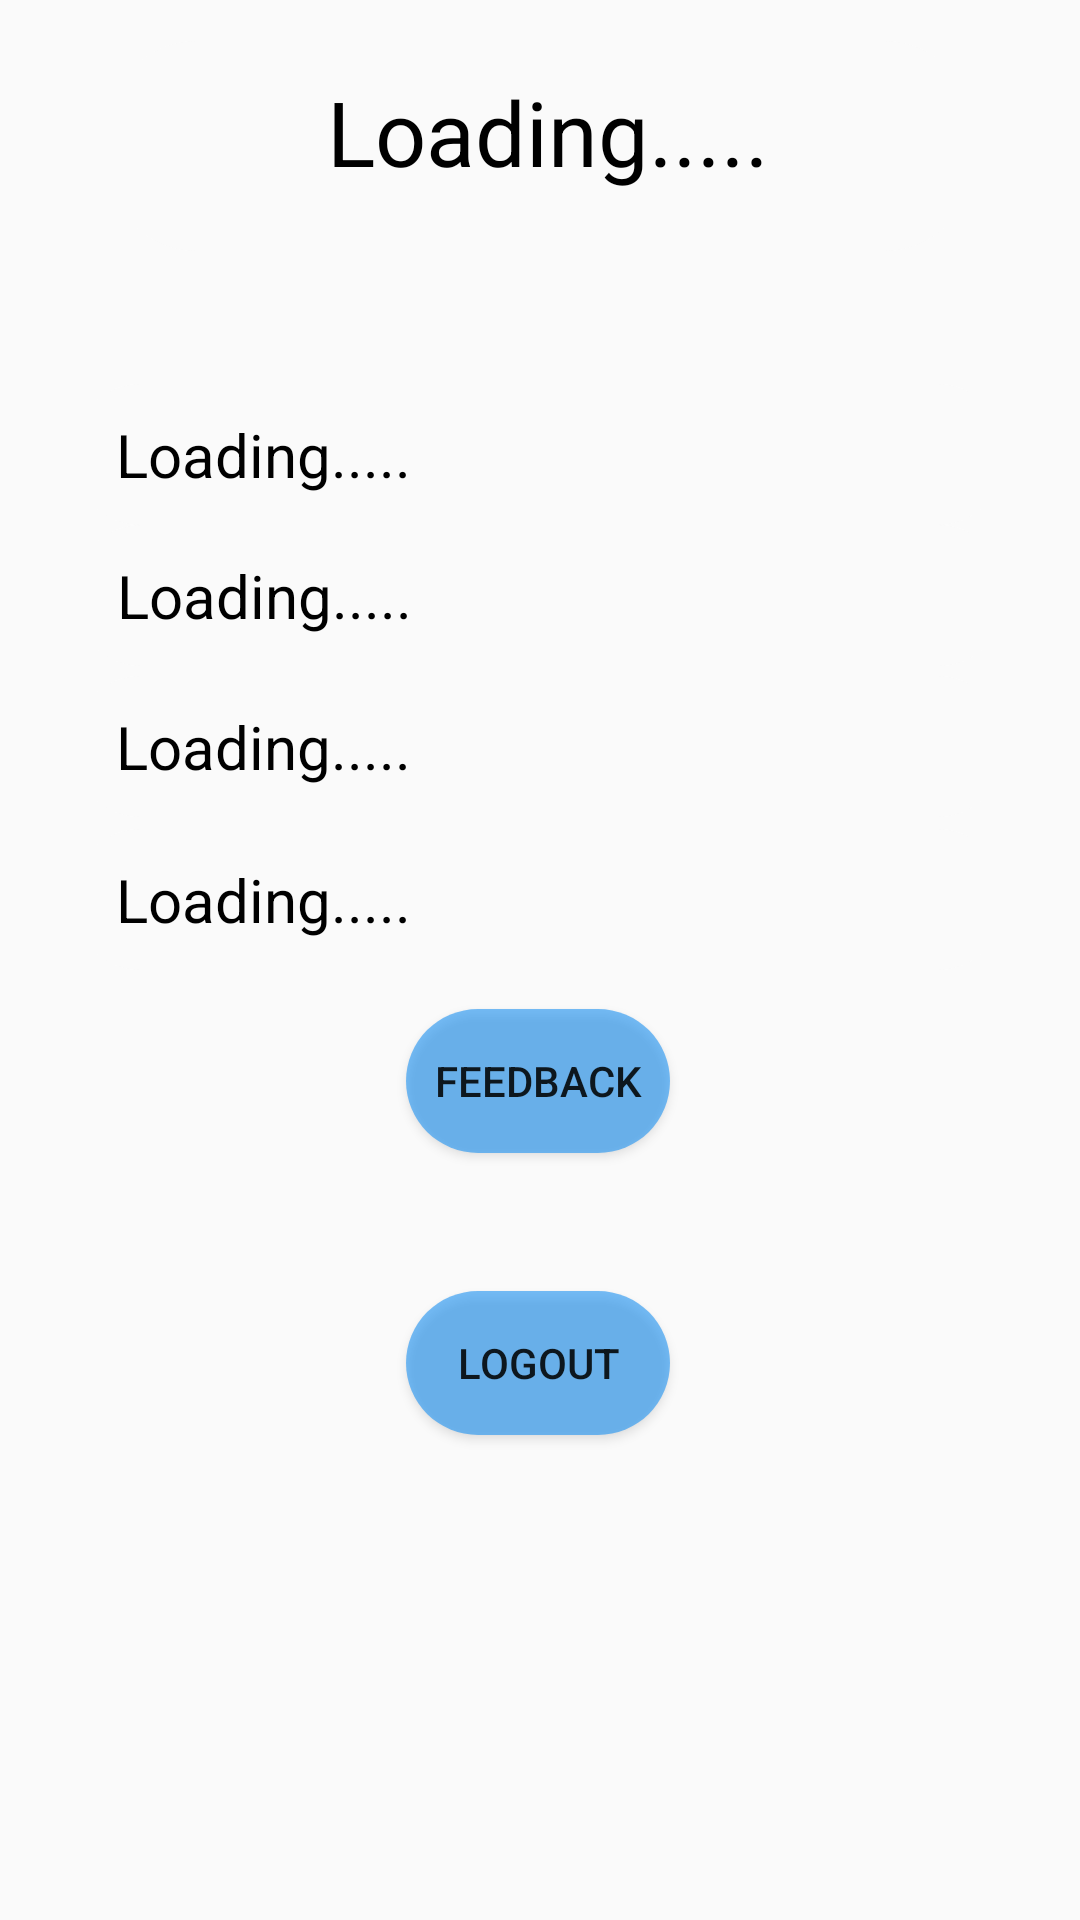

Write the Android layout XML for this screen, with the resource values it uses.
<!-- AndroidManifest.xml: application theme AppTheme -->
<!-- res/layout/activity_profile.xml -->
<?xml version="1.0" encoding="utf-8"?>

<androidx.constraintlayout.widget.ConstraintLayout xmlns:android="http://schemas.android.com/apk/res/android"
    xmlns:app="http://schemas.android.com/apk/res-auto"
    xmlns:tools="http://schemas.android.com/tools"
    android:layout_width="match_parent"
    android:layout_height="match_parent"
    tools:context=".ProfileActivity">

    <TextView
        android:id="@+id/ETbranch"
        android:layout_width="312dp"
        android:layout_height="47dp"
        android:text="Loading....."
        android:background="@drawable/edit_text_style"
        android:textAppearance="@style/TextAppearance.AppCompat.Display1"
        android:textColor="#000000"
        android:textSize="20dp"
        app:layout_constraintBottom_toBottomOf="parent"
        app:layout_constraintEnd_toEndOf="parent"
        app:layout_constraintStart_toStartOf="parent"
        app:layout_constraintTop_toTopOf="parent"
        app:layout_constraintVertical_bias="0.295" />

    <TextView
        android:id="@+id/ETrollno"
        android:layout_width="312dp"
        android:layout_height="47dp"
        android:background="@drawable/edit_text_style"
        android:text="Loading....."
        android:textColor="#000000"
        android:textSize="20dp"
        android:visibility="gone"
        app:layout_constraintBottom_toBottomOf="parent"
        app:layout_constraintEnd_toEndOf="parent"
        app:layout_constraintHorizontal_bias="0.466"
        app:layout_constraintStart_toStartOf="parent"
        app:layout_constraintTop_toTopOf="parent"
        app:layout_constraintVertical_bias="0.12" />

    <TextView
        android:id="@+id/ETphoneno"
        android:layout_width="312dp"
        android:layout_height="47dp"
        android:background="@drawable/edit_text_style"
        android:text="Loading....."
        android:textColor="#000000"
        android:textSize="20dp"
        app:layout_constraintBottom_toBottomOf="parent"
        app:layout_constraintEnd_toEndOf="parent"
        app:layout_constraintHorizontal_bias="0.494"
        app:layout_constraintStart_toStartOf="parent"
        app:layout_constraintTop_toTopOf="parent"
        app:layout_constraintVertical_bias="0.38" />

    <TextView
        android:id="@+id/ETemail"
        android:layout_width="312dp"
        android:layout_height="47dp"
        android:background="@drawable/edit_text_style"
        android:text="Loading....."
        android:textColor="#000000"
        android:textSize="20dp"
        app:layout_constraintBottom_toBottomOf="parent"
        app:layout_constraintEnd_toEndOf="parent"
        app:layout_constraintHorizontal_bias="0.494"
        app:layout_constraintStart_toStartOf="parent"
        app:layout_constraintTop_toTopOf="parent"
        app:layout_constraintVertical_bias="0.466" />

    <TextView
        android:id="@+id/Etname"
        android:layout_width="312dp"
        android:layout_height="47dp"
        android:background="@drawable/edit_text_style"
        android:text="Loading....."
        android:textColor="#000000"
        android:textSize="20dp"
        app:layout_constraintBottom_toBottomOf="parent"
        app:layout_constraintEnd_toEndOf="parent"
        app:layout_constraintHorizontal_bias="0.496"
        app:layout_constraintStart_toStartOf="parent"
        app:layout_constraintTop_toTopOf="parent"
        app:layout_constraintVertical_bias="0.216" />

    <Button
        android:id="@+id/btn"
        android:layout_width="wrap_content"
        android:layout_height="wrap_content"
        android:text="Feedback"
        android:background="@drawable/button_style"
        app:layout_constraintBottom_toBottomOf="parent"
        app:layout_constraintEnd_toEndOf="parent"
        app:layout_constraintHorizontal_bias="0.498"
        app:layout_constraintStart_toStartOf="parent"
        app:layout_constraintTop_toTopOf="parent"
        app:layout_constraintVertical_bias="0.568" />

    <Button
        android:id="@+id/btnlogout"
        android:layout_width="wrap_content"
        android:layout_height="wrap_content"
        android:layout_marginTop="244dp"
        android:text="Logout"
        android:background="@drawable/button_style"
        app:layout_constraintBottom_toBottomOf="parent"
        app:layout_constraintEnd_toEndOf="parent"
        app:layout_constraintHorizontal_bias="0.498"
        app:layout_constraintStart_toStartOf="parent"
        app:layout_constraintTop_toTopOf="parent"
        app:layout_constraintVertical_bias="0.535" />

    <TextView
        android:id="@+id/txtdetails"
        android:layout_width="289dp"
        android:layout_height="70dp"
        android:background="@drawable/edit_text_style"
        android:text="Loading....."
        android:textAlignment="center"
        android:textColor="#000000"
        android:textSize="30dp"
        app:layout_constraintBottom_toBottomOf="parent"
        app:layout_constraintEnd_toEndOf="parent"
        app:layout_constraintStart_toStartOf="parent"
        app:layout_constraintTop_toTopOf="parent"
        app:layout_constraintVertical_bias="0.024" />

</androidx.constraintlayout.widget.ConstraintLayout>
<!-- resources referenced by this layout -->
<resources>
  <!-- drawable button_style (drawable) -->
  <?xml version="1.0" encoding="utf-8"?>
  
  <shape xmlns:android="http://schemas.android.com/apk/res/android">
  
      <solid android:color="#9C2196F3"/>
      <corners android:radius="30dp"/>
  
  </shape>
  <!-- drawable edit_text_style (drawable) -->
  <?xml version="1.0" encoding="utf-8"?>
  
  <shape xmlns:android="http://schemas.android.com/apk/res/android">
  
      <solid android:color="#fafafa"/>
      <corners android:radius="30dp"/>
      <padding android:right="10dp" android:top="10dp" android:bottom="10dp" android:left="15dp"/>
  
  
  </shape>
  <style name="AppTheme" parent="Theme.AppCompat.Light.NoActionBar">
          
          <item name="colorPrimary">@color/colorPrimary</item>
          <item name="colorPrimaryDark">@color/colorPrimaryDark</item>
          <item name="colorAccent">@color/colorAccent</item>
          <item name="android:windowLightStatusBar">true</item>
          <item name="android:statusBarColor">#ffffff</item>
  
      </style>
  <color name="colorPrimary">#2196F3</color>
  <color name="colorPrimaryDark">#00574B</color>
  <color name="colorAccent">#D81B60</color>
</resources>
